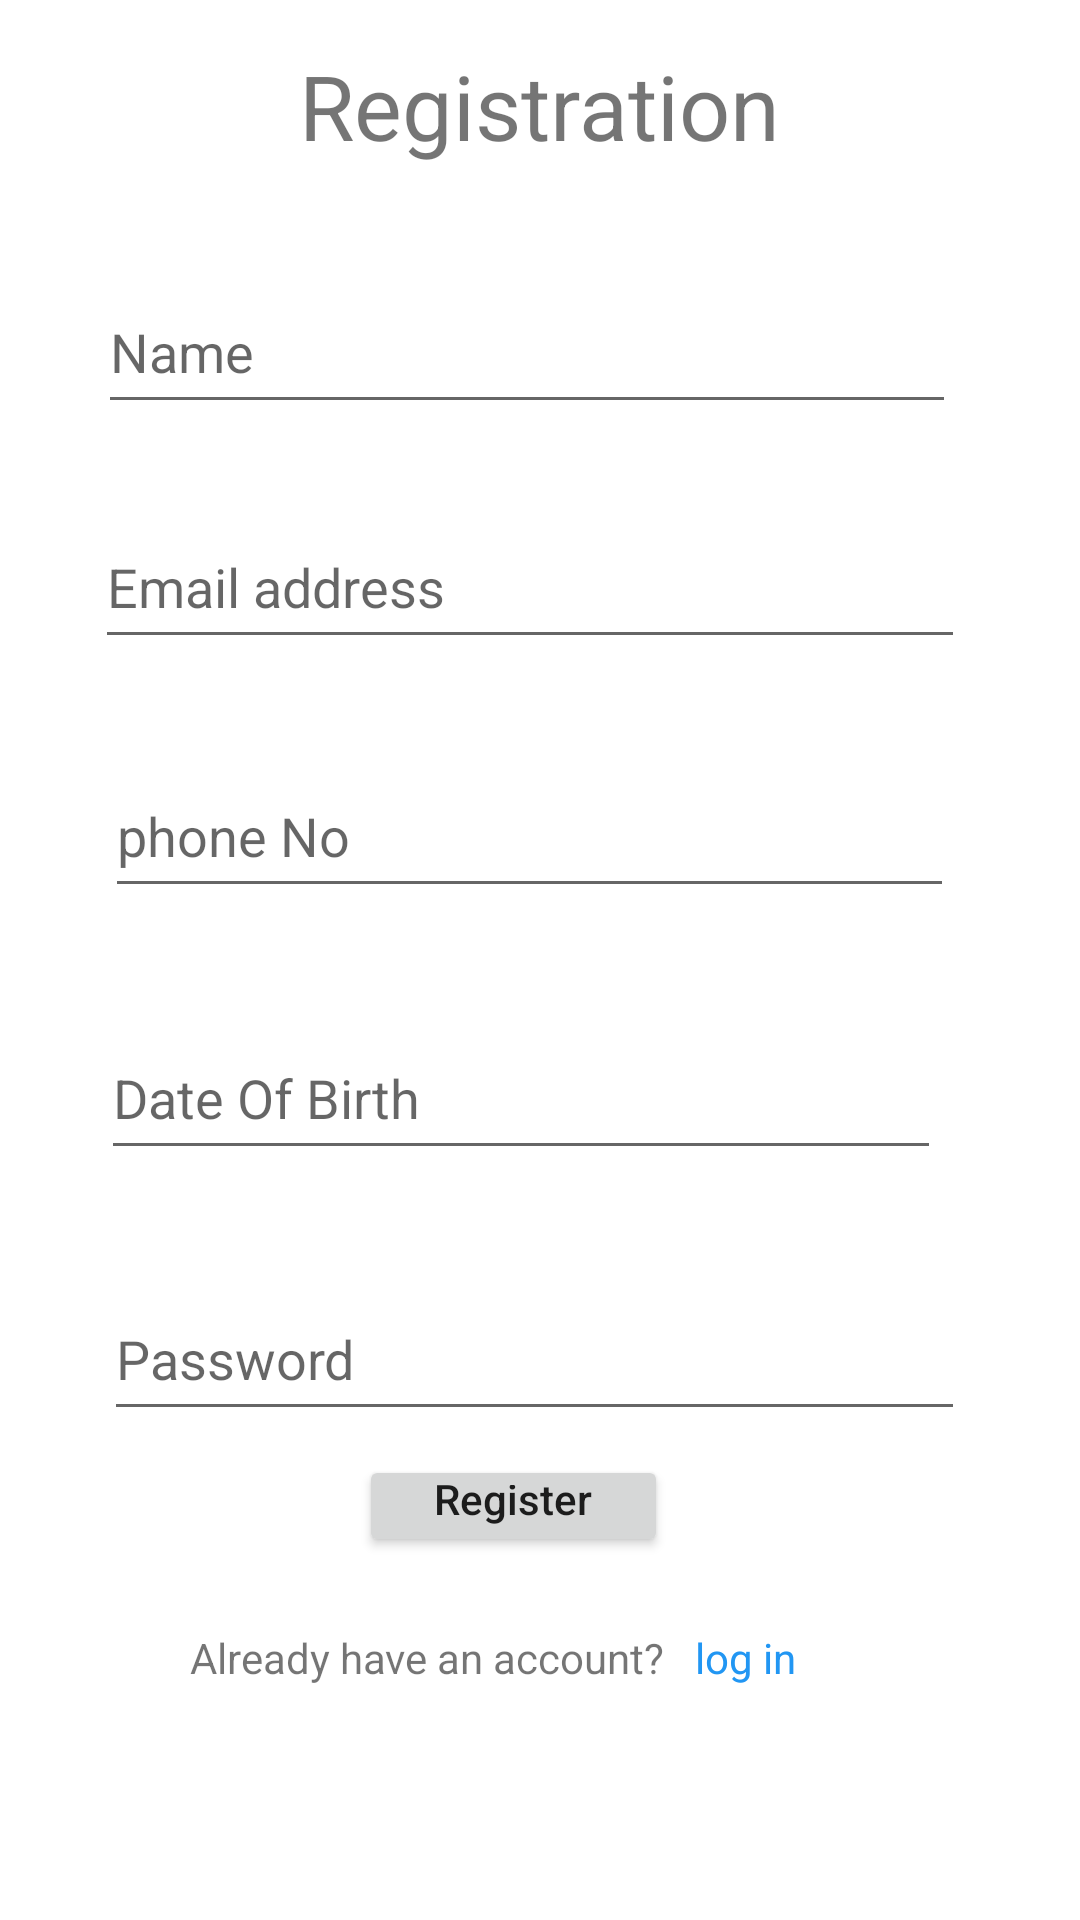

Produce the Android XML layout that renders to this screen, including the resource entries it uses.
<!-- AndroidManifest.xml: application theme Theme.Log_inReg -->
<!-- res/layout/activity_main.xml -->
<?xml version="1.0" encoding="utf-8"?>
<androidx.constraintlayout.widget.ConstraintLayout xmlns:android="http://schemas.android.com/apk/res/android"
    xmlns:app="http://schemas.android.com/apk/res-auto"
    xmlns:tools="http://schemas.android.com/tools"
    android:layout_width="match_parent"
    android:layout_height="match_parent"
    tools:context=".MainActivity">

    <TextView
        android:id="@+id/textView2"
        android:layout_width="wrap_content"
        android:layout_height="wrap_content"
        android:layout_marginTop="15dp"
        android:layout_marginBottom="35dp"
        android:text="Registration"
        android:textSize="30dp"
        app:layout_constraintBottom_toTopOf="@+id/editTextTextPersonName"
        app:layout_constraintEnd_toEndOf="parent"
        app:layout_constraintHorizontal_bias="0.5"
        app:layout_constraintStart_toStartOf="parent"
        app:layout_constraintTop_toTopOf="parent" />

    <TextView
        android:id="@+id/txt_Alreadyacc"
        android:layout_width="wrap_content"
        android:layout_height="wrap_content"
        android:layout_marginEnd="1dp"
        android:layout_marginBottom="78dp"
        android:text="Already have an account?"
        app:layout_constraintBottom_toBottomOf="parent"
        app:layout_constraintEnd_toEndOf="@+id/Btn_Reg"
        app:layout_constraintTop_toBottomOf="@+id/Btn_Reg" />


    <Button
        android:id="@+id/Btn_Reg"
        android:layout_width="103dp"
        android:layout_height="34dp"
        android:layout_marginStart="91dp"
        android:layout_marginEnd="91dp"
        android:layout_marginBottom="24dp"
        android:text="Register"
        android:textIsSelectable="true"
        app:iconTint="#673AB7"
        app:layout_constraintBottom_toTopOf="@+id/txt_Alreadyacc"
        app:layout_constraintEnd_toEndOf="@+id/editTextDate"
        app:layout_constraintHorizontal_bias="1.0"
        app:layout_constraintStart_toStartOf="@+id/editTextPhone"
        app:layout_constraintTop_toBottomOf="@+id/editTextTextPassword" />

    <EditText
        android:id="@+id/editTextTextPersonName"
        android:layout_width="286dp"
        android:layout_height="0dp"
        android:layout_marginBottom="27dp"
        android:ems="10"
        android:hint="Name"
        android:inputType="textPersonName"
        app:layout_constraintBottom_toTopOf="@+id/editTextTextEmailAddress"
        app:layout_constraintEnd_toEndOf="parent"
        app:layout_constraintHorizontal_bias="0.44"
        app:layout_constraintStart_toStartOf="parent"
        app:layout_constraintTop_toBottomOf="@+id/textView2" />

    <EditText
        android:id="@+id/editTextTextPassword"
        android:layout_width="287dp"
        android:layout_height="0dp"
        android:layout_marginBottom="8dp"
        android:ems="10"
        android:hint="Password"
        android:inputType="textPassword"
        app:layout_constraintBottom_toTopOf="@+id/Btn_Reg"
        app:layout_constraintEnd_toEndOf="parent"
        app:layout_constraintHorizontal_bias="0.475"
        app:layout_constraintStart_toStartOf="parent"
        app:layout_constraintTop_toBottomOf="@+id/editTextDate" />

    <EditText
        android:id="@+id/editTextTextEmailAddress"
        android:layout_width="290dp"
        android:layout_height="0dp"
        android:layout_marginBottom="32dp"
        android:ems="10"
        android:hint="Email address"
        android:inputType="textEmailAddress"
        app:layout_constraintBottom_toTopOf="@+id/editTextPhone"
        app:layout_constraintEnd_toEndOf="parent"
        app:layout_constraintHorizontal_bias="0.454"
        app:layout_constraintStart_toStartOf="parent"
        app:layout_constraintTop_toBottomOf="@+id/editTextTextPersonName" />

    <EditText
        android:id="@+id/editTextPhone"
        android:layout_width="283dp"
        android:layout_height="0dp"
        android:layout_marginBottom="36dp"
        android:ems="10"
        android:hint="phone No"
        android:inputType="phone"
        app:layout_constraintBottom_toTopOf="@+id/editTextDate"
        app:layout_constraintEnd_toEndOf="parent"
        app:layout_constraintHorizontal_bias="0.453"
        app:layout_constraintStart_toStartOf="parent"
        app:layout_constraintTop_toBottomOf="@+id/editTextTextEmailAddress" />

    <EditText
        android:id="@+id/editTextDate"
        android:layout_width="280dp"
        android:layout_height="0dp"
        android:layout_marginBottom="36dp"
        android:ems="10"
        android:hint="Date Of Birth"
        android:inputType="date"
        app:layout_constraintBottom_toTopOf="@+id/editTextTextPassword"
        app:layout_constraintEnd_toEndOf="parent"
        app:layout_constraintHorizontal_bias="0.419"
        app:layout_constraintStart_toStartOf="parent"
        app:layout_constraintTop_toBottomOf="@+id/editTextPhone" />

    <androidx.constraintlayout.widget.Guideline
        android:id="@+id/guideline"
        android:layout_width="wrap_content"
        android:layout_height="wrap_content"
        android:orientation="horizontal"
        app:layout_constraintGuide_begin="55dp" />

    <androidx.constraintlayout.widget.Guideline
        android:id="@+id/guideline2"
        android:layout_width="wrap_content"
        android:layout_height="wrap_content"
        android:orientation="horizontal"
        app:layout_constraintGuide_begin="-9dp" />

    <androidx.constraintlayout.widget.Barrier
        android:id="@+id/barrier2"
        android:layout_width="wrap_content"
        android:layout_height="wrap_content"
        app:barrierDirection="left"
        app:constraint_referenced_ids="guideline"
        tools:layout_editor_absoluteX="55dp" />

    <androidx.constraintlayout.widget.Barrier
        android:id="@+id/barrier3"
        android:layout_width="wrap_content"
        android:layout_height="wrap_content"
        app:barrierDirection="top"
        app:constraint_referenced_ids="guideline"
        tools:layout_editor_absoluteY="55dp" />

    <androidx.constraintlayout.widget.Group
        android:id="@+id/group"
        android:layout_width="wrap_content"
        android:layout_height="wrap_content"
        app:constraint_referenced_ids="editTextTextPersonName"
        app:layout_constraintBottom_toTopOf="parent"
        app:layout_constraintEnd_toStartOf="parent"
        app:layout_constraintStart_toStartOf="parent"
        app:layout_constraintTop_toTopOf="parent" />

    <TextView
        android:id="@+id/txt_gotologin"
        android:layout_width="wrap_content"
        android:layout_height="wrap_content"
        android:layout_marginStart="10dp"
        android:text="log in"
        android:textColor="#2196F3"
        app:layout_constraintBaseline_toBaselineOf="@+id/txt_Alreadyacc"
        app:layout_constraintStart_toEndOf="@+id/txt_Alreadyacc" />


</androidx.constraintlayout.widget.ConstraintLayout>
<!-- resources referenced by this layout -->
<resources>
  <style name="Theme.Log_inReg" parent="Theme.MaterialComponents.DayNight.DarkActionBar">
          
          <item name="colorPrimary">@color/purple_500</item>
          <item name="colorPrimaryVariant">@color/purple_700</item>
          <item name="colorOnPrimary">@color/white</item>
          
          <item name="colorSecondary">@color/teal_200</item>
          <item name="colorSecondaryVariant">@color/teal_700</item>
          <item name="colorOnSecondary">@color/black</item>
          
          <item name="android:statusBarColor">?attr/colorPrimaryVariant</item>
          
      </style>
  <!-- not gathered from this repository: default colours our renderer supplied (Android Studio template values) -->
  <color name="purple_500">#FF6200EE</color>
  <color name="purple_700">#FF3700B3</color>
  <color name="teal_200">#FF03DAC5</color>
  <color name="teal_700">#FF018786</color>
  <color name="black">#FF000000</color>
  <color name="white">#FFFFFFFF</color>
</resources>
